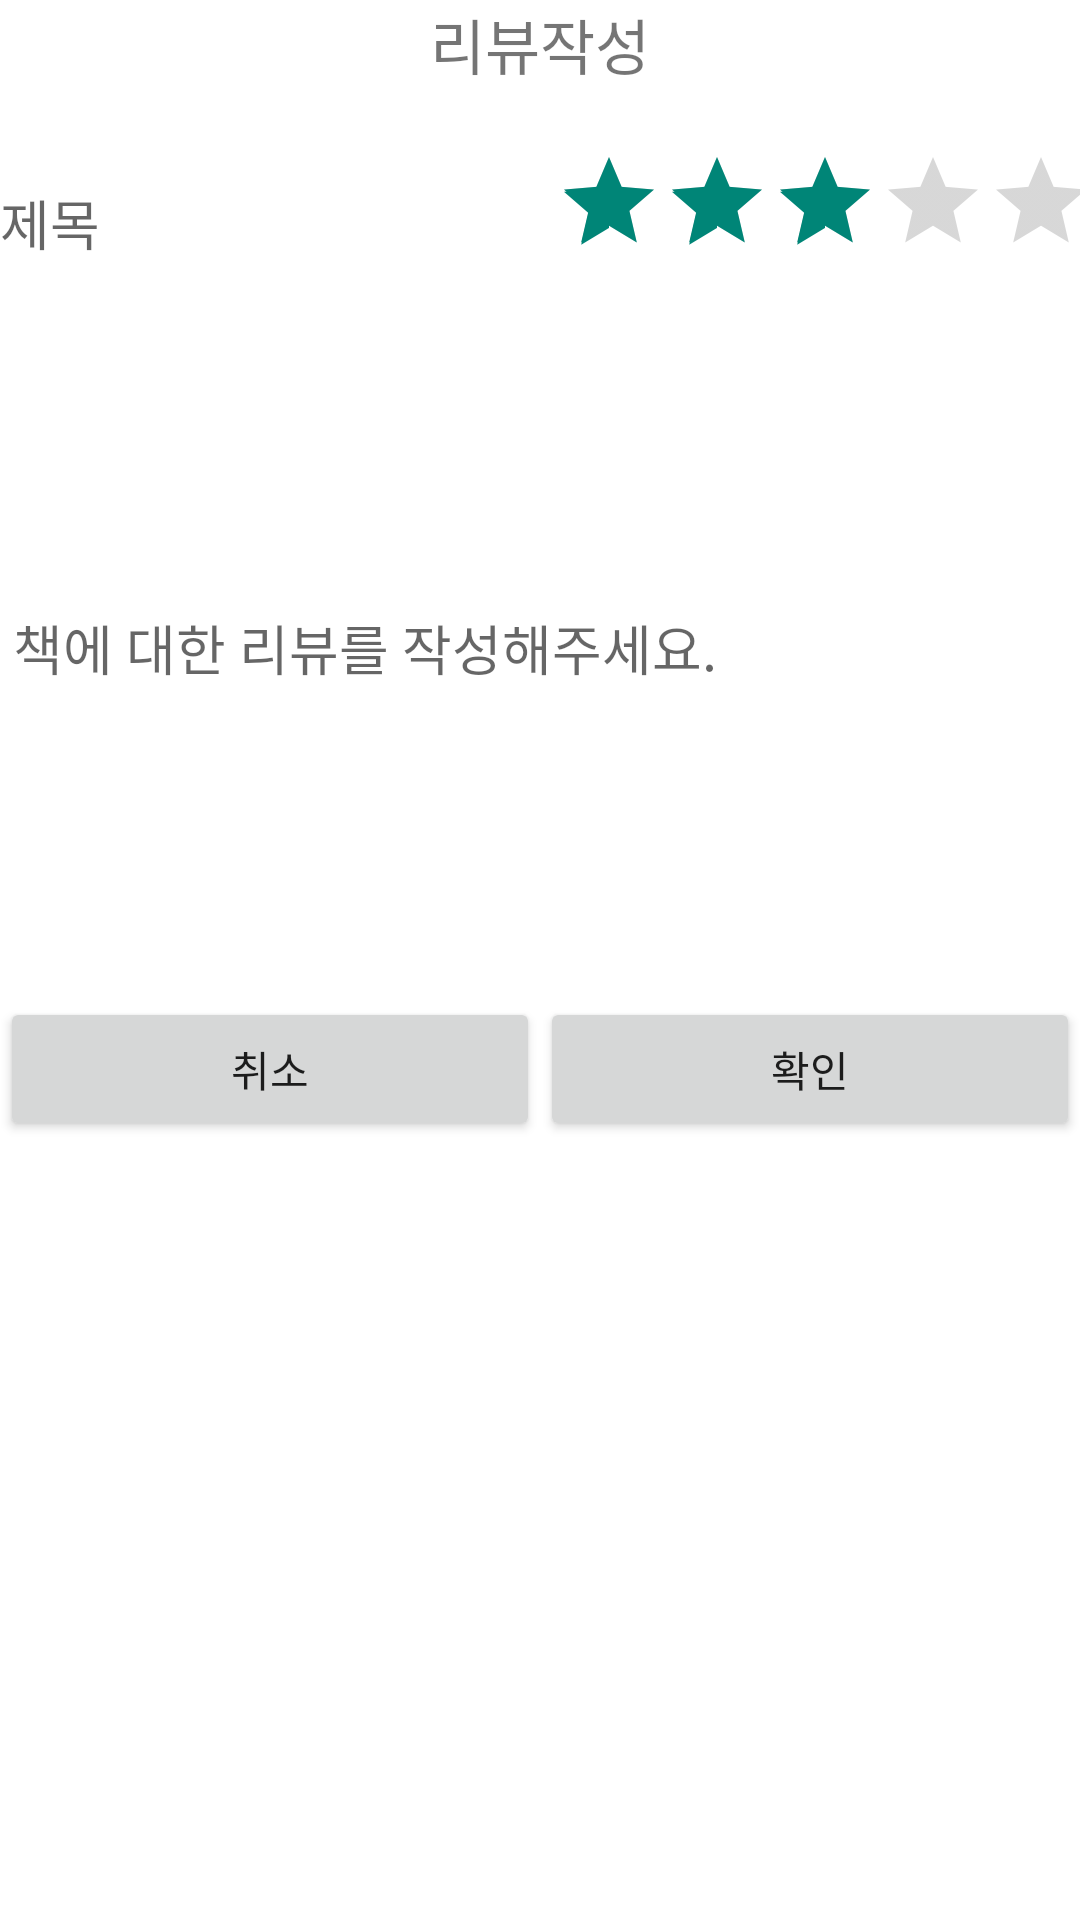

Here is an Android app screen rendered from its layout file. Give the layout XML and the strings, colors and styles it references.
<!-- AndroidManifest.xml: application theme Theme.Libraryapp -->
<!-- res/layout/fragment_review.xml -->
<?xml version="1.0" encoding="utf-8"?>
<LinearLayout xmlns:android="http://schemas.android.com/apk/res/android"
    xmlns:app="http://schemas.android.com/apk/res-auto"
    android:orientation="vertical"
    android:background="#FFFFFF"
    android:layout_width="match_parent"
    android:layout_height="match_parent">

    <TextView
        android:id="@+id/reviewText"
        android:layout_width="match_parent"
        android:layout_height="wrap_content"
        android:layout_gravity="center"
        android:gravity="center"
        android:fontFamily="@font/bbbbold"
        android:textSize="20dp"
        android:text="리뷰작성"
        >
    </TextView>


    <LinearLayout
        android:layout_width="match_parent"
        android:layout_height="wrap_content"
        android:orientation="horizontal"
        android:layout_marginTop="20dp"
        android:weightSum="10"
        >
        <EditText
            android:fontFamily="@font/bbbbold"
            android:id="@+id/titleEdit"
            android:layout_width="185dp"
            android:layout_height="50dp"
            android:background="@null"
            android:hint="제목"
            android:inputType="textMultiLine"
            android:lines="8"
            android:maxLines="10"
            android:minLines="5"
            android:scrollbars="vertical"></EditText>
        <RatingBar
            android:id="@+id/reviewRating"
            style="?android:attr/ratingBarStyleIndicator"
            android:layout_width="wrap_content"
            android:layout_height="wrap_content"
            android:isIndicator="false"
            android:max="5"
            android:numStars="5"
            android:rating="3"
            android:stepSize="0.5"

            >

        </RatingBar>
    </LinearLayout>

    <EditText
        android:fontFamily="@font/bbbbold"
        android:id="@+id/reviewEdit"
        android:layout_width="match_parent"
        android:layout_height="233dp"
        android:background="@null"
        android:hint=" 책에 대한 리뷰를 작성해주세요."
        android:inputType="textMultiLine"
        android:lines="8"
        android:maxLines="10"
        android:minLines="5"
        android:scrollbars="vertical"></EditText>


    <LinearLayout
        android:layout_width="match_parent"
        android:layout_height="wrap_content"
        android:orientation="horizontal"
        android:weightSum="10"
        >
        <Button
            android:fontFamily="@font/bbbbold"
            android:id="@+id/cancelButton"
            android:layout_width="wrap_content"
            android:layout_height="wrap_content"
            android:gravity="center"
            android:layout_weight="5"
            android:text="취소"
            >
        </Button>
        <Button
            android:fontFamily="@font/bbbbold"
            android:id="@+id/okButton"
            android:layout_width="wrap_content"
            android:layout_height="wrap_content"
            android:gravity="center"
            android:layout_weight="5"
            android:text="확인"
            >
        </Button>

    </LinearLayout>
    <TextView
        android:layout_width="match_parent"
        android:layout_height="50dp"
        android:id="@+id/textView_result" />
</LinearLayout>
<!-- resources referenced by this layout -->
<resources>
  <style name="Theme.Libraryapp" parent="Base.Theme.Libraryapp" />
  <style name="Base.Theme.Libraryapp" parent="Theme.AppCompat.DayNight.NoActionBar">
          
          
      </style>
</resources>
